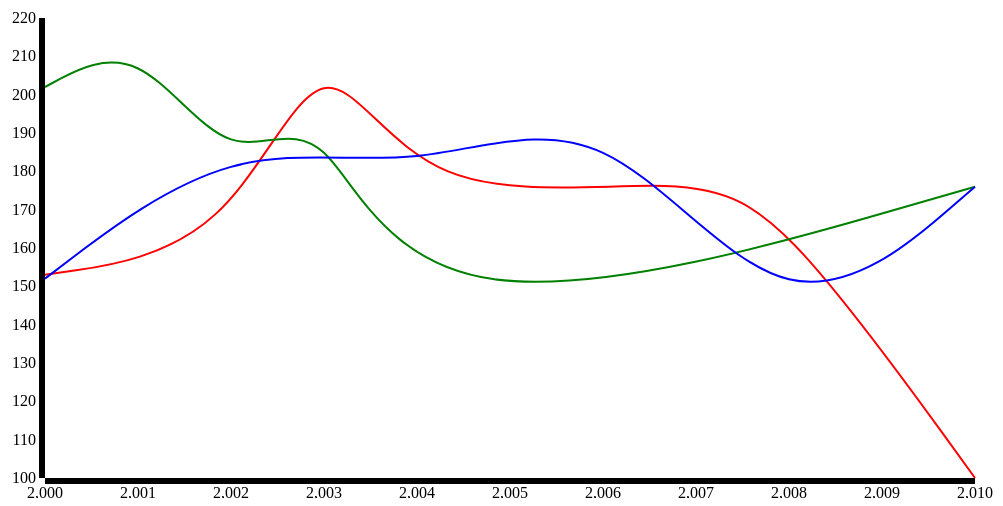
D3 v3 page, settled after 360 driven frames (6 s of simulated time); the page loaded 1 data file(s).


		var data1 = [{
		    "sale": "202",
		    "year": "2000"
		}, {
		    "sale": "215",
		    "year": "2001"
		}, {
		    "sale": "179",
		    "year": "2002"
		}, {
		    "sale": "199",
		    "year": "2003"
		}, {
		    "sale": "134",
		    "year": "2004"
		}, {
		    "sale": "176",
		    "year": "2010"
		}];

		var data2 = [{
		    "sale": "152",
		    "year": "2000"
		}, {
		    "sale": "189",
		    "year": "2002"
		}, {
		    "sale": "179",
		    "year": "2004"
		}, {
		    "sale": "199",
		    "year": "2006"
		}, {
		    "sale": "134",
		    "year": "2008"
		}, {
		    "sale": "176",
		    "year": "2010"
		}];


		var vis = d3.select("#visualisation"),
		    WIDTH = 1000,
		    HEIGHT = 500,
		    MARGINS = {
			top: 20,
			right: 20,
			bottom: 20,
			left: 50
		    };


		// Get the data
		// to run locally and avoid cross domain error, start from terminal:
		// chromium-browser --allow-file-access-from-files
		d3.csv("./sales.csv", function(error, data) {
		    // d3.csv is just another name for .ajax(), it executes asynchronously
                    // and the data array must be referenced only inside the callback, 
		    // which executes once the data is returned.

	    	    // This is a loop for parsing dates, conversion from string to numeric, 
                    // and handling invalid data.
		    data.forEach(function(d) {
			//d.year = +d.year;
			//d.sale = +d.sale;
		   	console.log(d);
		    });

		// D3 provides a API method called d3.svg.line() to draw a line
		// We specify x and y coordinates for the line as per the xScale and yScale defined earlier.
		// The function will pass the value from the data into the x and y coords.
		// The interpolate() method makes the edges curvaceous 
		var lineGen = d3.svg.line()
			.x(function(d) {
			return xScale(d.year);
			})
			.y(function(d) {
			return yScale(d.sale);
			})
			.interpolate("basis"),
			// Scale the range of the data
			xScale = d3.scale.linear()
				.range([MARGINS.left, WIDTH - MARGINS.right])
				.domain(d3.extent(data, function(d) { return d.year; })),
			yScale = d3.scale.linear()
				.range([HEIGHT - MARGINS.top, MARGINS.bottom])
				.domain([d3.min(data, function(d) { return d.sale; }), d3.max(data, function(d) { return d.sale; })]),
			xAxis = d3.svg.axis()
			    .scale(xScale),	  
			yAxis = d3.svg.axis()
			    .scale(yScale)
			    .orient("left");

		vis.append("svg:g")
		    .attr("transform", "translate(0," + (HEIGHT - MARGINS.bottom) + ")")
		    .call(xAxis);
	
		vis.append("svg:g")
		    .attr("transform", "translate(" + (MARGINS.left) + ",0)")
		    .call(yAxis);

		   vis.append('svg:path')
		     .attr('d', lineGen(data))
		     .attr('stroke', 'red')
		     .attr('stroke-width', 2)
		     .attr('fill', 'none');

		   // by passing data to lineGen(), D3 iterate over the data array 
		   // and return the values to the x() and y() properties
		   // The css style added below to the axis.path 
		   vis.append('svg:path')
		     .attr('d', lineGen(data1))
		     .attr('stroke', 'green')
		     .attr('stroke-width', 2)
		     .attr('fill', 'none');

		   vis.append('svg:path')
		     .attr('d', lineGen(data2))
		     .attr('stroke', 'blue')
		     .attr('stroke-width', 2)
		     .attr('fill', 'none');
		});

	

### data: sales.csv
year, sale
2000, 153
2002, 160
2003, 220
2004, 170
2007, 180
2008, 167
2010, 100